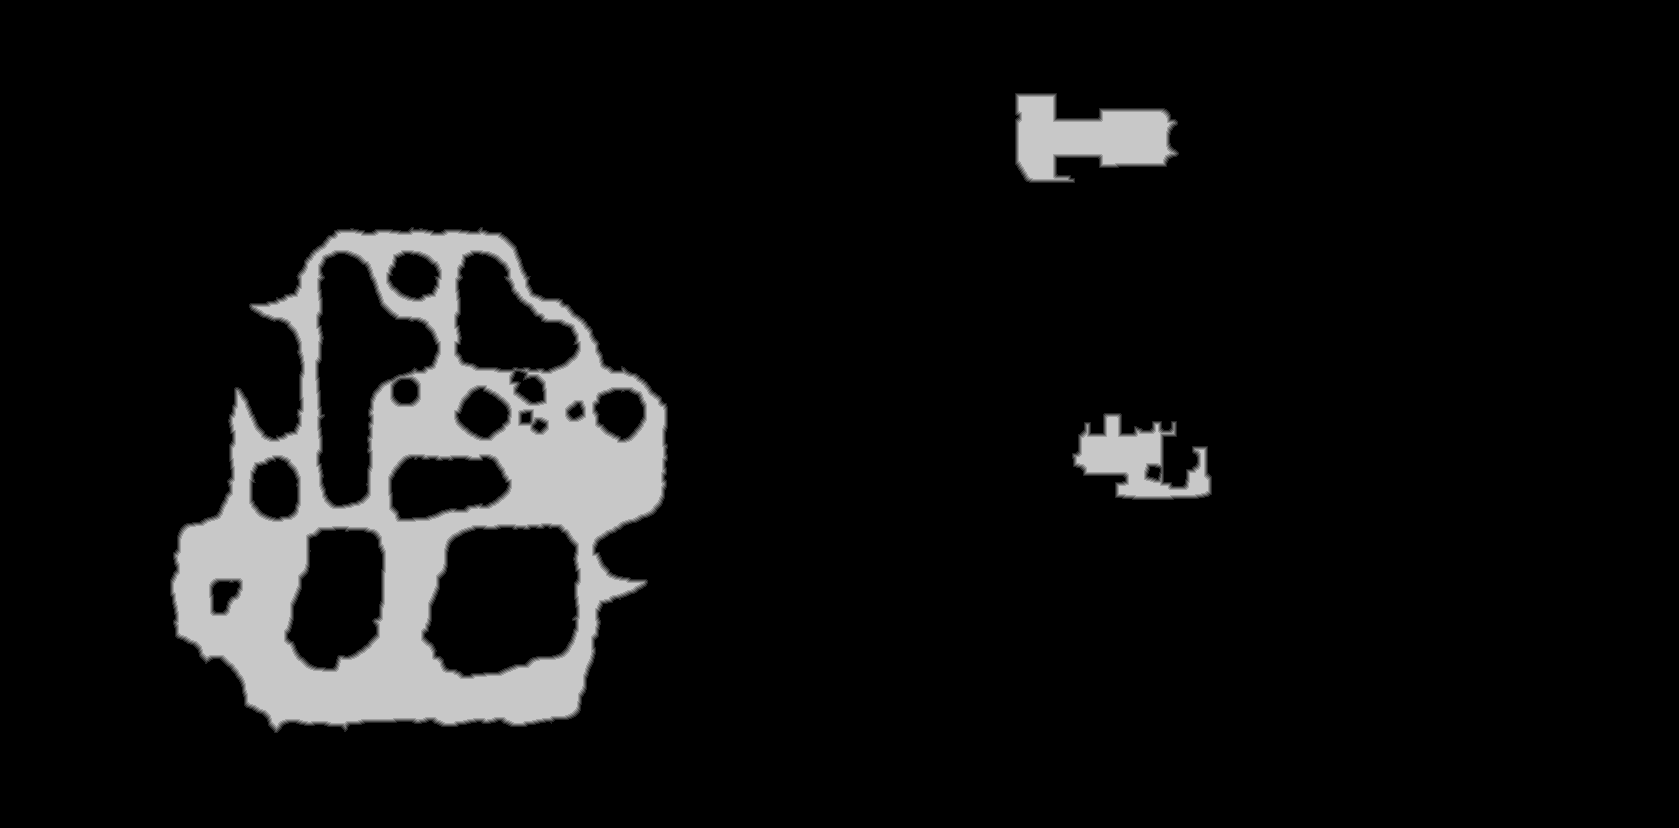

The file beside this chart, header and first rows:
base	0x35ba0430000
origin	0x90010
stride	840
width	1679
height	828
nibble	0	1257059
nibble	1	7899
nibble	2	7942
nibble	3	7879
nibble	4	7804
nibble	5	101629
